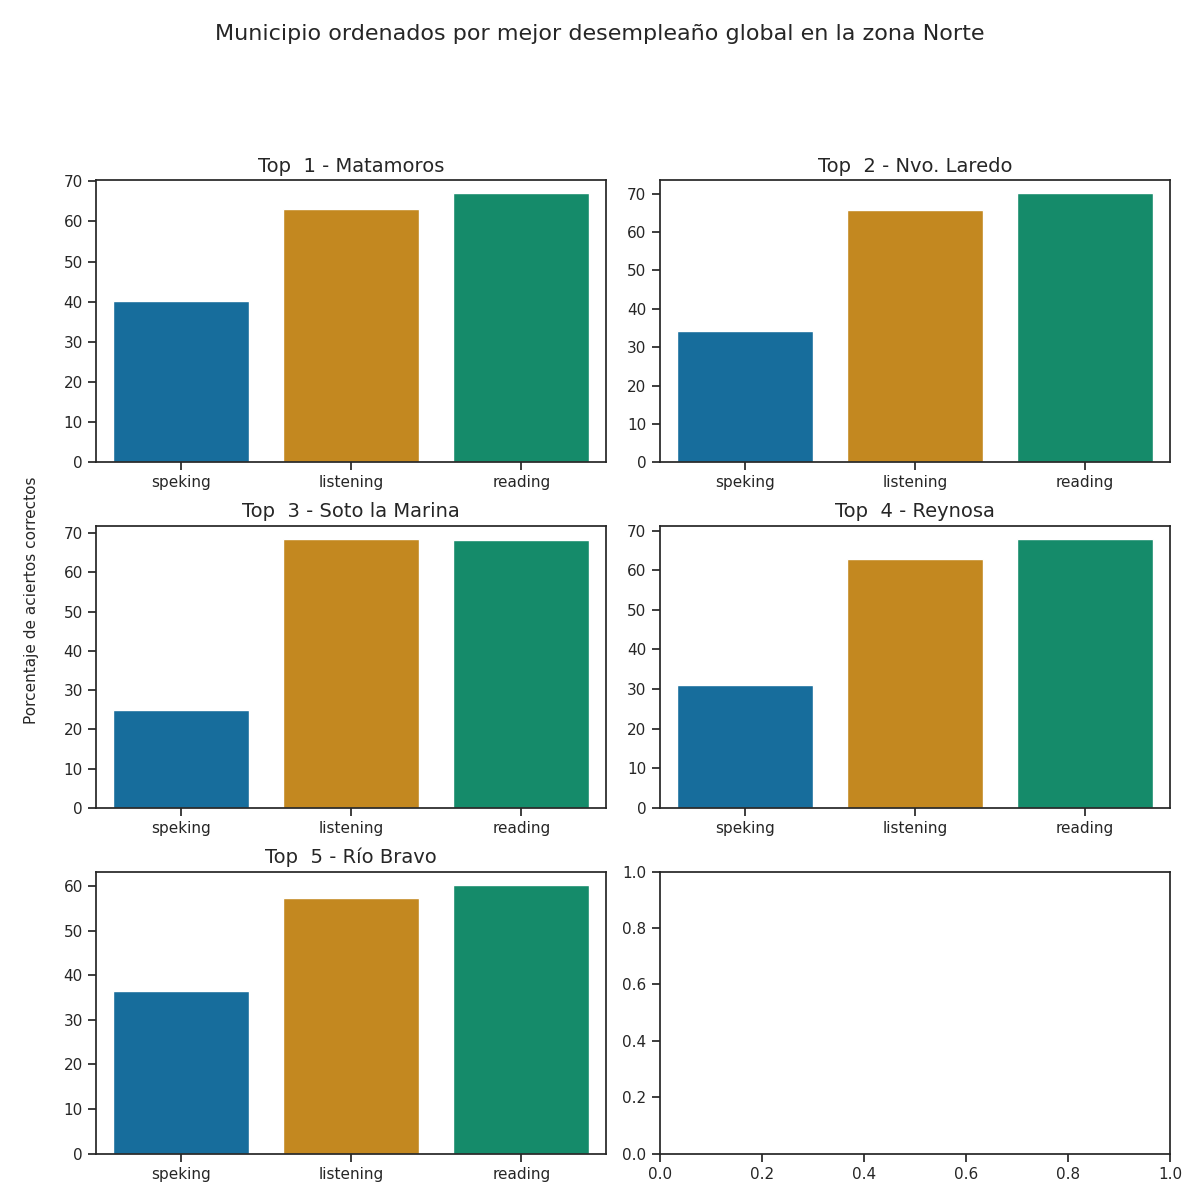

Source data for this figure (header and first rows):
Top, Municipio, Porcentaje de aciertos correctos, Porcentaje de aciertos correctos para la…, Porcentaje de aciertos correctos para la…, Porcentaje de aciertos correctos para la…, Porcentaje de aciertos correctos para la…, Porcentaje de aciertos correctos para la…, Calificación promedio en los exámenes pa…, Calificación promedio en los exámenes pa…, Calificación promedio en los exámenes pa…, Calificación promedio en los exámenes pa…, Calificación promedio en los exámenes pa…, Promedio de aciertos en los exámenes par…, Promedio de aciertos en los exámenes par…, Promedio de aciertos en los exámenes par…, Promedio de aciertos en los exámenes par…, Promedio de aciertos en los exámenes par…
1, Matamoros, 56.74, 63.12, 66.97, 39.25, 41.0, 40.12, A1 +, A1 +, A1, A1, A1, 16, 27, 3, 3, 3
2, Nvo. Laredo, 56.63, 65.64, 70.05, 33.88, 34.5, 34.19, A1 +, A1 +, A1, A1, A1, 16, 28, 3, 3, 3
3, Soto la Marina, 53.88, 68.4, 68.25, 27.0, 23.0, 25.0, A2 -, A1 +, A1, A1, A1, 17, 27, 2, 2, 2
4, Reynosa, 53.86, 62.76, 67.82, 30.75, 31.25, 31.0, A1 +, A1 +, A1, A1, A1, 16, 27, 2, 2, 2
5, Río Bravo, 51.33, 57.28, 60.2, 33.25, 39.75, 36.5, A1 +, A1, A1, A1, A1, 14, 24, 3, 3, 3
